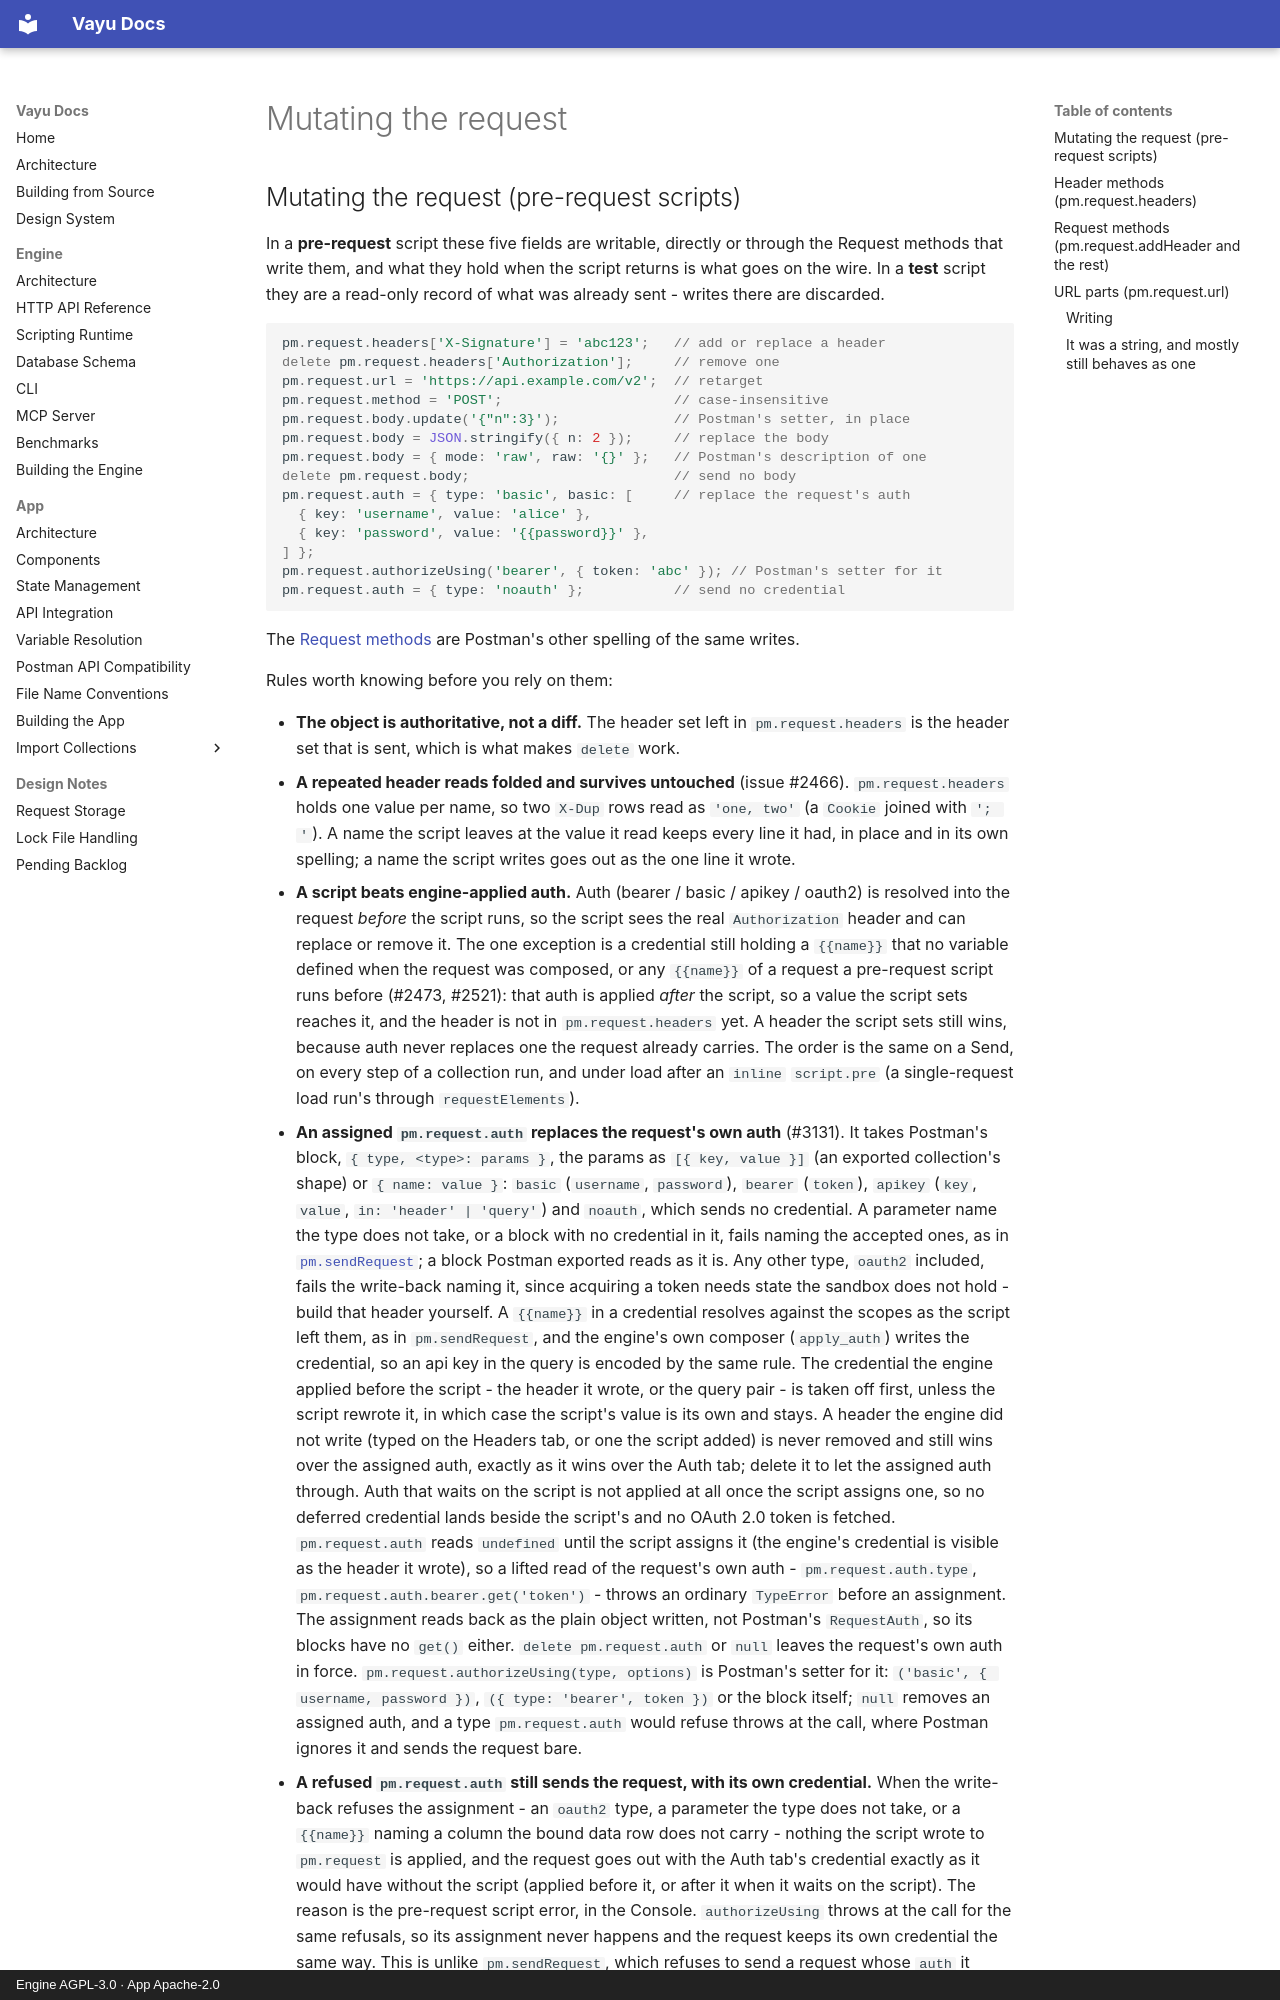

repository: athrvk/vayu · page: engine/scripting/request-mutation/index.html · generator: mkdocs · copyright: Engine AGPL-3.0 · App Apache-2.0

---
description: >-
  How a pre-request script changes the request: header methods, request methods, URL parts and the rules each follows.
---

# Mutating the request

## Mutating the request (pre-request scripts)

In a **pre-request** script these five fields are writable, directly or through the Request methods that write them, and what they hold when the script returns is what goes on the wire.
In a **test** script they are a read-only record of what was already sent - writes there are discarded.

```javascript
pm.request.headers['X-Signature'] = 'abc123';   // add or replace a header
delete pm.request.headers['Authorization'];     // remove one
pm.request.url = 'https://api.example.com/v2';  // retarget
pm.request.method = 'POST';                     // case-insensitive
pm.request.body.update('{"n":3}');              // Postman's setter, in place
pm.request.body = JSON.stringify({ n: 2 });     // replace the body
pm.request.body = { mode: 'raw', raw: '{}' };   // Postman's description of one
delete pm.request.body;                         // send no body
pm.request.auth = { type: 'basic', basic: [     // replace the request's auth
  { key: 'username', value: 'alice' },
  { key: 'password', value: '{{password}}' },
] };
pm.request.authorizeUsing('bearer', { token: 'abc' }); // Postman's setter for it
pm.request.auth = { type: 'noauth' };           // send no credential
```

The [Request methods](#request-methods-pmrequestaddheader-and-the-rest) are Postman's other spelling of the same writes.

Rules worth knowing before you rely on them:
